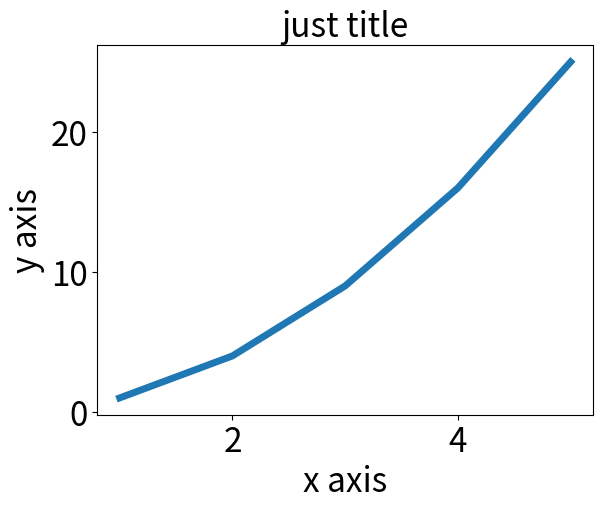

Write Python code to recreate this figure.
#!/usr/bin/env python
# encoding=utf-8

import matplotlib.pyplot as plt

input_values = [1, 2, 3, 4, 5]
squares = [1, 4, 9, 16, 25]


plt.plot(input_values, squares, linewidth=5)

plt.title('just title', fontsize=24)
plt.xlabel('x axis', fontsize=24)
plt.ylabel('y axis', fontsize=24)

plt.tick_params(axis='both', labelsize=24)

plt.show()